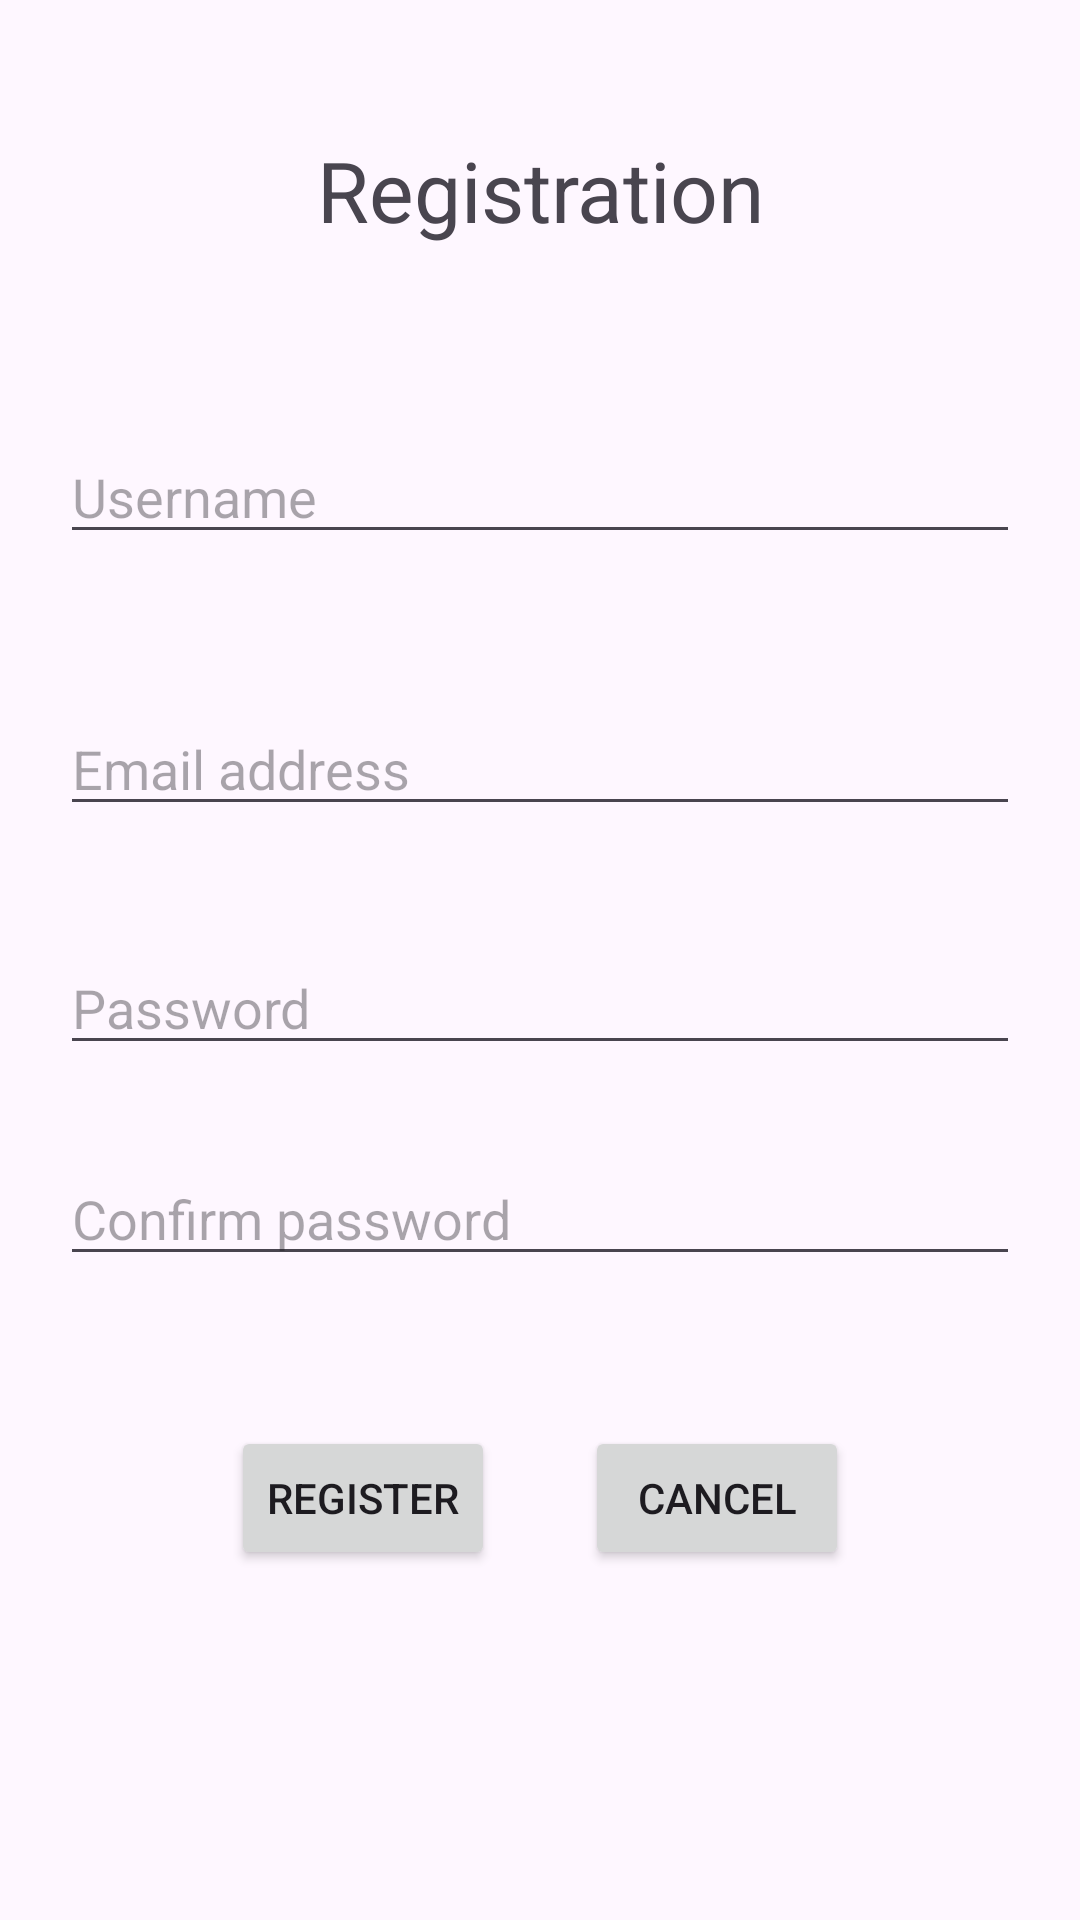

Android layout source for this screen:
<!-- AndroidManifest.xml: application theme Theme.FurnitureWebshop -->
<!-- res/layout/activity_register.xml -->
<?xml version="1.0" encoding="utf-8"?>
<androidx.constraintlayout.widget.ConstraintLayout
    xmlns:android="http://schemas.android.com/apk/res/android"
    xmlns:app="http://schemas.android.com/apk/res-auto"
    xmlns:tools="http://schemas.android.com/tools"
    android:id="@+id/main"
    android:layout_width="match_parent"
    android:layout_height="match_parent"
    tools:context=".RegisterActivity">

    <TextView
        android:id="@+id/registrationTextView"
        android:layout_width="match_parent"
        android:layout_height="wrap_content"
        android:text="@string/registration"
        android:textAlignment="center"
        android:textSize="28sp"
        app:layout_constraintBottom_toBottomOf="parent"
        app:layout_constraintTop_toTopOf="parent"
        app:layout_constraintVertical_bias="0.074"
        tools:layout_editor_absoluteX="0dp" />

    <EditText
        android:id="@+id/usernameEditText"
        android:layout_width="match_parent"
        android:layout_height="wrap_content"
        android:layout_marginLeft="20dp"
        android:layout_marginRight="20dp"
        android:ems="10"
        android:hint="@string/username"
        android:inputType="text"
        app:layout_constraintBottom_toBottomOf="parent"
        app:layout_constraintTop_toBottomOf="@+id/registrationTextView"
        app:layout_constraintVertical_bias="0.119"
        tools:layout_editor_absoluteX="-25dp" />

    <EditText
        android:id="@+id/emailEditText"
        android:layout_width="match_parent"
        android:layout_height="wrap_content"
        android:layout_marginLeft="20dp"
        android:layout_marginRight="20dp"
        android:ems="10"
        android:hint="@string/email_address"
        android:inputType="textEmailAddress"
        app:layout_constraintBottom_toBottomOf="parent"
        app:layout_constraintTop_toBottomOf="@+id/usernameEditText"
        app:layout_constraintVertical_bias="0.119"
        tools:layout_editor_absoluteX="-25dp" />
    <EditText
        android:id="@+id/passwordEditText"
        android:layout_width="match_parent"
        android:layout_height="wrap_content"
        android:layout_marginLeft="20dp"
        android:layout_marginRight="20dp"
        android:ems="10"
        android:hint="@string/password"
        android:inputType="textPassword"
        app:layout_constraintBottom_toBottomOf="parent"
        app:layout_constraintTop_toBottomOf="@+id/emailEditText"
        app:layout_constraintVertical_bias="0.119"
        tools:layout_editor_absoluteX="-25dp" />
    <EditText
        android:id="@+id/passwordConfirmEditText"
        android:layout_width="match_parent"
        android:layout_height="wrap_content"
        android:layout_marginLeft="20dp"
        android:layout_marginRight="20dp"
        android:ems="10"
        android:hint="@string/confirm_password"
        android:inputType="textPassword"
        app:layout_constraintBottom_toBottomOf="parent"
        app:layout_constraintTop_toBottomOf="@+id/passwordEditText"
        app:layout_constraintVertical_bias="0.119"
        tools:layout_editor_absoluteX="-25dp" />

    <LinearLayout
        android:id="@+id/linearLayout"
        android:layout_width="wrap_content"
        android:layout_height="wrap_content"
        android:layout_marginTop="50dp"
        android:orientation="horizontal"
        app:layout_constraintEnd_toEndOf="parent"
        app:layout_constraintStart_toStartOf="parent"
        app:layout_constraintTop_toBottomOf="@+id/passwordConfirmEditText">

        <Button
            android:id="@+id/registerButton"
            android:layout_width="wrap_content"
            android:layout_height="wrap_content"
            android:onClick="register"
            android:text="@string/register"
            app:layout_constraintTop_toBottomOf="@+id/passwordConfirmEditText" />

        <Button
            android:id="@+id/backButton"
            android:layout_width="wrap_content"
            android:layout_height="wrap_content"
            android:layout_marginStart="30dp"
            android:onClick="cancel"
            android:text="@string/cancel"
            app:layout_constraintTop_toBottomOf="@+id/passwordConfirmEditText" />
    </LinearLayout>
</androidx.constraintlayout.widget.ConstraintLayout>
<!-- resources referenced by this layout -->
<resources>
  <string name="cancel">Cancel</string>
  <string name="confirm_password">Confirm password</string>
  <string name="email_address">Email address</string>
  <string name="password">Password</string>
  <string name="register">Register</string>
  <string name="registration">Registration</string>
  <string name="username">Username</string>
  <style name="Theme.FurnitureWebshop" parent="Base.Theme.FurnitureWebshop" />
  <style name="Base.Theme.FurnitureWebshop" parent="Theme.Material3.DayNight.NoActionBar">
          
          
      </style>
</resources>
